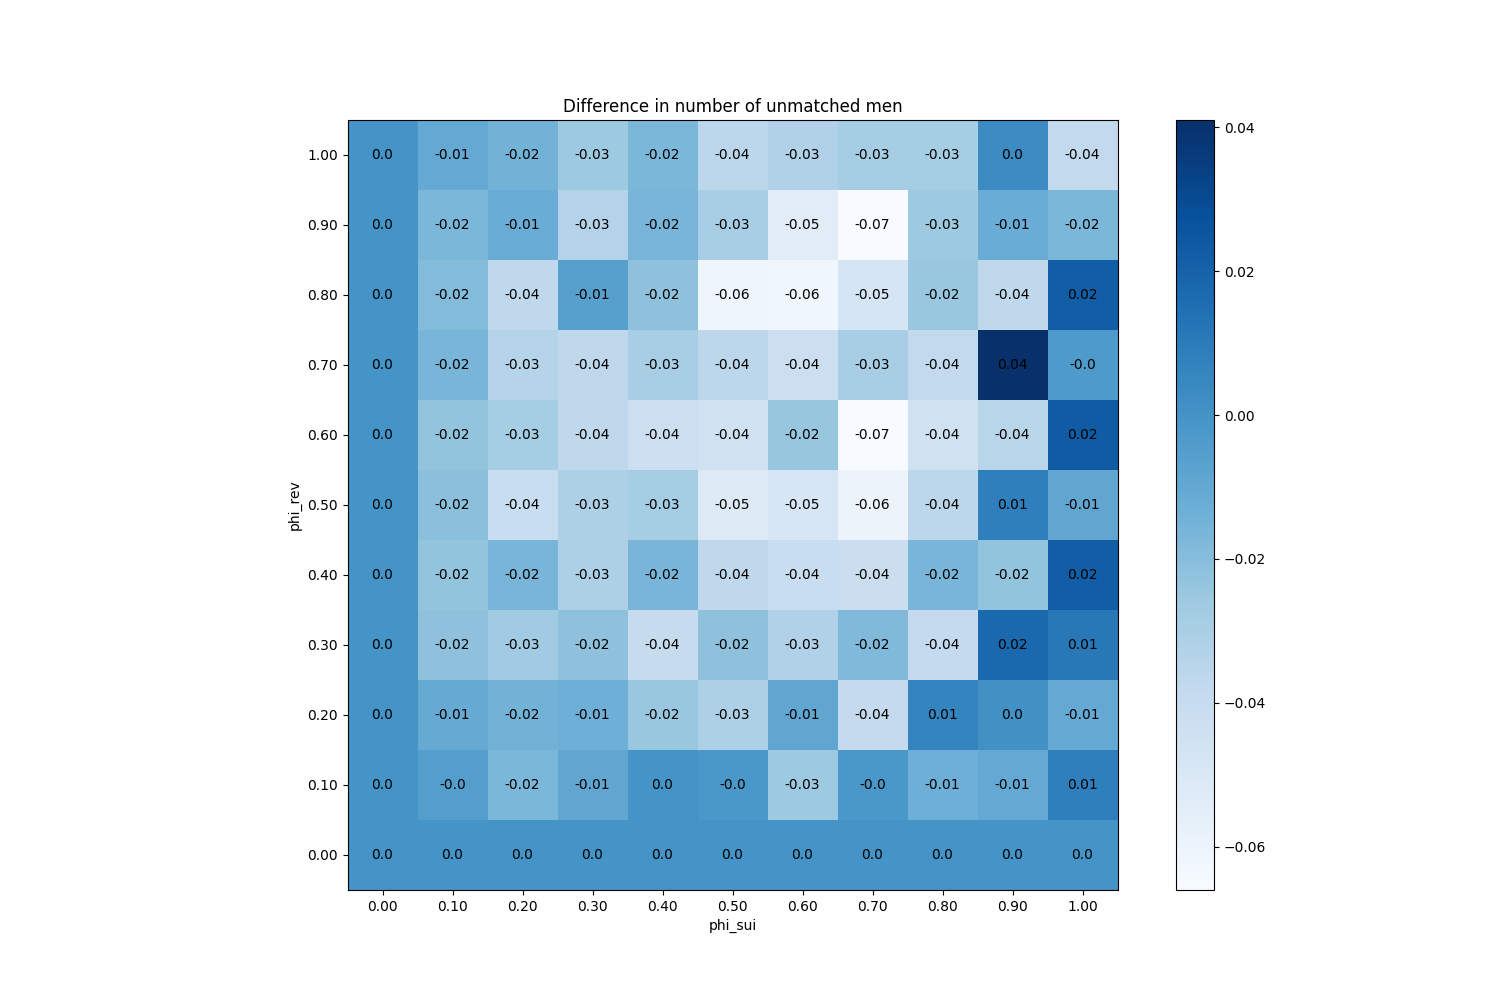

The file beside this chart, header and first rows:
phi_sui, phi_rev
(0.0, 0.0), 0
(0.0, 0.1), 0
(0.0, 0.2), 0
(0.0, 0.3), 0
(0.0, 0.4), 0
(0.0, 0.5), 0
(0.0, 0.6), 0
(0.0, 0.7), 0
(0.0, 0.8), 0
(0.0, 0.9), 0
(0.0, 1.0), 0
(0.1, 0.0), 0
(0.1, 0.1), -0.005
(0.1, 0.2), -0.011
(0.1, 0.3), -0.022
(0.1, 0.4), -0.023
(0.1, 0.5), -0.021
(0.1, 0.6), -0.023
(0.1, 0.7), -0.016
(0.1, 0.8), -0.019
(0.1, 0.9), -0.017
(0.1, 1.0), -0.01
(0.2, 0.0), 0
(0.2, 0.1), -0.017
(0.2, 0.2), -0.015
(0.2, 0.3), -0.027
(0.2, 0.4), -0.016
(0.2, 0.5), -0.041
(0.2, 0.6), -0.028
(0.2, 0.7), -0.034
(0.2, 0.8), -0.037
(0.2, 0.9), -0.012
(0.2, 1.0), -0.015
(0.3, 0.0), 0
(0.3, 0.1), -0.009
(0.3, 0.2), -0.013
(0.3, 0.3), -0.022
(0.3, 0.4), -0.031
(0.3, 0.5), -0.031
(0.3, 0.6), -0.037
(0.3, 0.7), -0.037
(0.3, 0.8), -0.006
(0.3, 0.9), -0.033
(0.3, 1.0), -0.026
(0.4, 0.0), 0
(0.4, 0.1), 0
(0.4, 0.2), -0.025
(0.4, 0.3), -0.04
(0.4, 0.4), -0.016
(0.4, 0.5), -0.028
(0.4, 0.6), -0.043
(0.4, 0.7), -0.029
(0.4, 0.8), -0.022
(0.4, 0.9), -0.016
(0.4, 1.0), -0.017
(0.5, 0.0), 0
(0.5, 0.1), -0.002
(0.5, 0.2), -0.031
(0.5, 0.3), -0.022
(0.5, 0.4), -0.037
... 61 more rows
